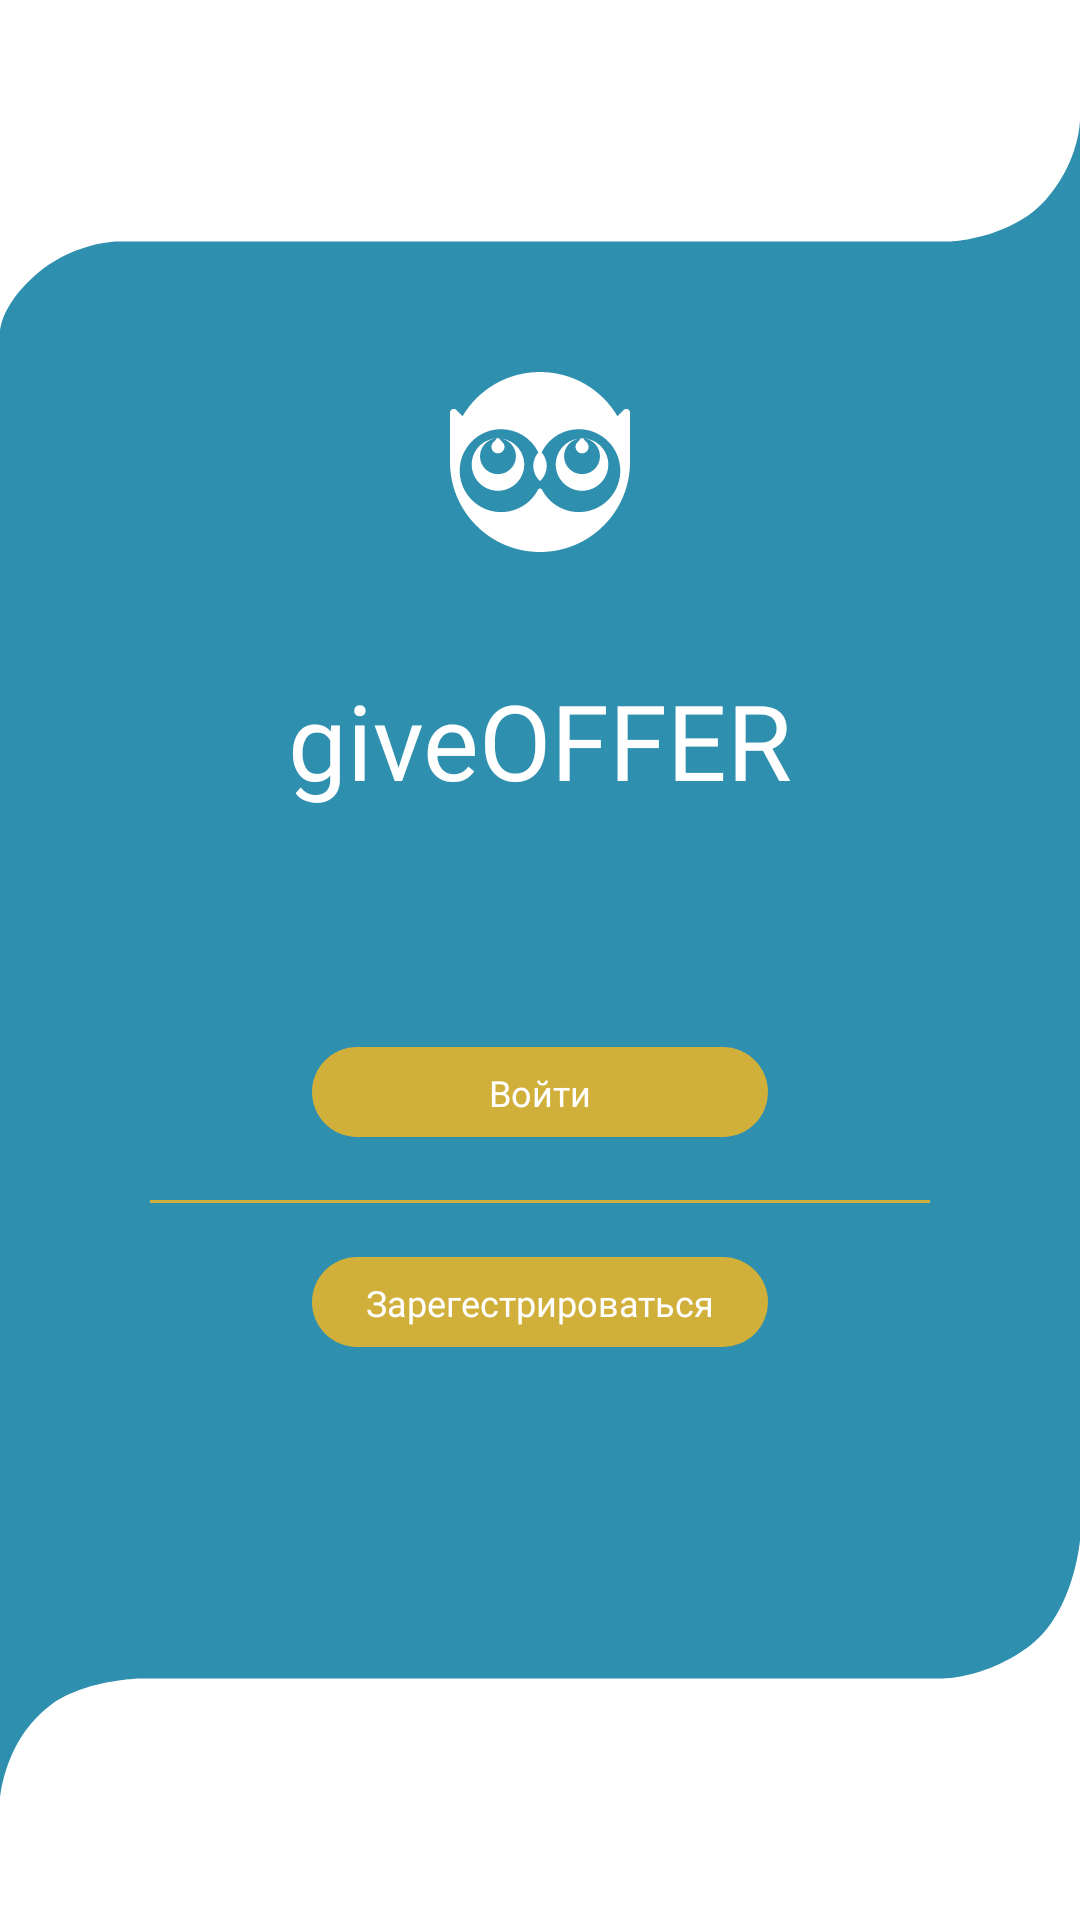

This screen was rendered from an Android layout file. Write that file and the resources it references.
<!-- AndroidManifest.xml: application theme Theme.SHIFT -->
<!-- res/layout/activity_authorization.xml -->
<?xml version="1.0" encoding="utf-8"?>
<androidx.constraintlayout.widget.ConstraintLayout xmlns:android="http://schemas.android.com/apk/res/android"
    xmlns:app="http://schemas.android.com/apk/res-auto"
    xmlns:tools="http://schemas.android.com/tools"
    android:layout_width="match_parent"
    android:layout_height="match_parent"
    tools:context=".AuthorizationActivity">

    <ImageView
        android:id="@+id/background_center"
        android:layout_width="match_parent"
        android:layout_height="560dp"
        android:background="@drawable/ic_background_center"
        android:foregroundGravity="center_vertical"
        app:layout_constraintStart_toStartOf="parent"
        app:layout_constraintEnd_toEndOf="parent"
        app:layout_constraintTop_toTopOf="parent"
        app:layout_constraintBottom_toBottomOf="parent" />

    <ImageView
        android:id="@+id/arrowBack"
        android:layout_width="60dp"
        android:layout_height="60dp"
        android:layout_marginTop="84dp"
        android:background="@drawable/ic_logo"
        app:layout_constraintEnd_toEndOf="@id/background_center"
        app:layout_constraintStart_toStartOf="@id/background_center"
        app:layout_constraintTop_toTopOf="@id/background_center" />

    <TextView
        android:id="@+id/signIn"
        android:layout_width="wrap_content"
        android:layout_height="wrap_content"
        android:layout_marginTop="21dp"
        android:layout_marginBottom="312dp"
        android:fontFamily="@font/montserrat_semibold"
        android:text="@string/name_project"
        android:textAlignment="center"
        android:textColor="@color/white"
        android:textSize="35sp"
        app:layout_constraintStart_toStartOf="@id/background_center"
        app:layout_constraintEnd_toEndOf="@id/background_center"
        app:layout_constraintTop_toBottomOf="@id/arrowBack"
        app:layout_constraintBottom_toBottomOf="@id/background_center"/>

    <ImageButton
        android:id="@+id/buttonSignIn"
        android:layout_width="152dp"
        android:layout_height="30dp"
        android:layout_marginTop="79dp"
        android:background="@drawable/button"
        app:layout_constraintBottom_toBottomOf="@id/background_center"
        app:layout_constraintEnd_toEndOf="@id/background_center"
        app:layout_constraintStart_toStartOf="@id/background_center"
        app:layout_constraintTop_toBottomOf="@id/signIn"
        app:layout_constraintVertical_bias="0.0" />

    <TextView
        android:id="@+id/txtSignIn"
        android:layout_width="wrap_content"
        android:layout_height="wrap_content"
        android:fontFamily="@font/montserrat_semibold"
        android:text="@string/sign_in"
        android:textAlignment="center"
        android:textColor="@color/white"
        android:textSize="12sp"
        android:layout_marginTop="7dp"
        android:layout_marginBottom="7dp"
        android:layout_marginLeft="50dp"
        android:layout_marginRight="50dp"
        app:layout_constraintTop_toTopOf="@id/buttonSignIn"
        app:layout_constraintStart_toStartOf="@id/buttonSignIn"
        app:layout_constraintEnd_toEndOf="@id/buttonSignIn"
        app:layout_constraintBottom_toBottomOf="@id/buttonSignIn"/>

    <ImageView
        android:id="@+id/line"
        android:layout_width="match_parent"
        android:layout_height="1dp"
        android:background="@drawable/line"
        android:layout_marginRight="50dp"
        android:layout_marginLeft="50dp"
        android:layout_marginTop="21dp"
        app:layout_constraintEnd_toEndOf="@id/background_center"
        app:layout_constraintStart_toStartOf="@id/background_center"
        app:layout_constraintTop_toBottomOf="@id/buttonSignIn"/>

    <ImageButton
        android:id="@+id/buttonRegistration"
        android:layout_width="152dp"
        android:layout_height="30dp"
        android:layout_marginTop="18dp"
        android:background="@drawable/button"
        app:layout_constraintBottom_toBottomOf="@id/background_center"
        app:layout_constraintEnd_toEndOf="@id/background_center"
        app:layout_constraintStart_toStartOf="@id/background_center"
        app:layout_constraintTop_toBottomOf="@id/line"
        app:layout_constraintVertical_bias="0.0" />

    <TextView
        android:id="@+id/txtRegistration"
        android:layout_width="wrap_content"
        android:layout_height="wrap_content"
        android:fontFamily="@font/montserrat_semibold"
        android:text="@string/registration"
        android:textAlignment="center"
        android:textColor="@color/white"
        android:textSize="12sp"
        android:layout_marginTop="7dp"
        android:layout_marginBottom="7dp"
        android:layout_marginLeft="12dp"
        android:layout_marginRight="12dp"
        app:layout_constraintTop_toTopOf="@id/buttonRegistration"
        app:layout_constraintStart_toStartOf="@id/buttonRegistration"
        app:layout_constraintEnd_toEndOf="@id/buttonRegistration"
        app:layout_constraintBottom_toBottomOf="@id/buttonRegistration"/>

</androidx.constraintlayout.widget.ConstraintLayout>
<!-- resources referenced by this layout -->
<resources>
  <color name="white">#FFFFFFFF</color>
  <!-- drawable button (drawable) -->
  <?xml version="1.0" encoding="utf-8"?>
  <shape xmlns:android="http://schemas.android.com/apk/res/android"
      android:shape="rectangle">
      <solid android:color="@color/button" />
      <corners android:radius="35dp"/>
  </shape>
  <!-- drawable ic_background_center (drawable) -->
  <vector xmlns:android="http://schemas.android.com/apk/res/android"
      android:width="360dp"
      android:height="520dp"
      android:viewportWidth="360"
      android:viewportHeight="520">
    <path
        android:pathData="M13,47.04C4,53.88 -0,61.58 -0,65.86L0,520C0,520 1,501.61 17,490.49C27.99,482.86 46.5,482.37 46.5,482.37H314.5C314.5,482.37 329,482.37 343.5,472.11C358,461.84 360,439.61 360,439.61V0C360,0 360,12.83 348.5,24.8C337,36.78 317,37.63 317,37.63H39.5C33.5,37.63 22,40.2 13,47.04Z"
        android:fillColor="#2E8FAE"/>
  </vector>
  <!-- drawable ic_logo: vector/xml drawable (drawable, 4631 chars, omitted) -->
  <!-- drawable line (drawable) -->
  <?xml version="1.0" encoding="utf-8"?>
  <shape xmlns:android="http://schemas.android.com/apk/res/android"
      android:shape="rectangle">
      <solid android:color="@color/button" />
  </shape>
  <string name="name_project">giveOFFER</string>
  <string name="registration">Зарегестрироваться</string>
  <string name="sign_in">Войти</string>
  <style name="Theme.SHIFT" parent="Theme.MaterialComponents.DayNight.NoActionBar">
          
          <item name="colorPrimary">@color/toolbar</item>
          <item name="colorPrimaryVariant">@color/toolbar</item>
          <item name="colorOnPrimary">@color/white</item>
          
          <item name="colorSecondary">@color/teal_200</item>
          <item name="colorSecondaryVariant">@color/teal_700</item>
          <item name="colorOnSecondary">@color/black</item>
          
          <item name="android:statusBarColor" tools:targetApi="l">?attr/colorPrimary</item>
          
      </style>
  <color name="button">#D0AF3A</color>
  <color name="toolbar">#2E8FAE</color>
  <color name="teal_200">#FF03DAC5</color>
  <color name="teal_700">#FF018786</color>
  <color name="black">#FF000000</color>
</resources>
